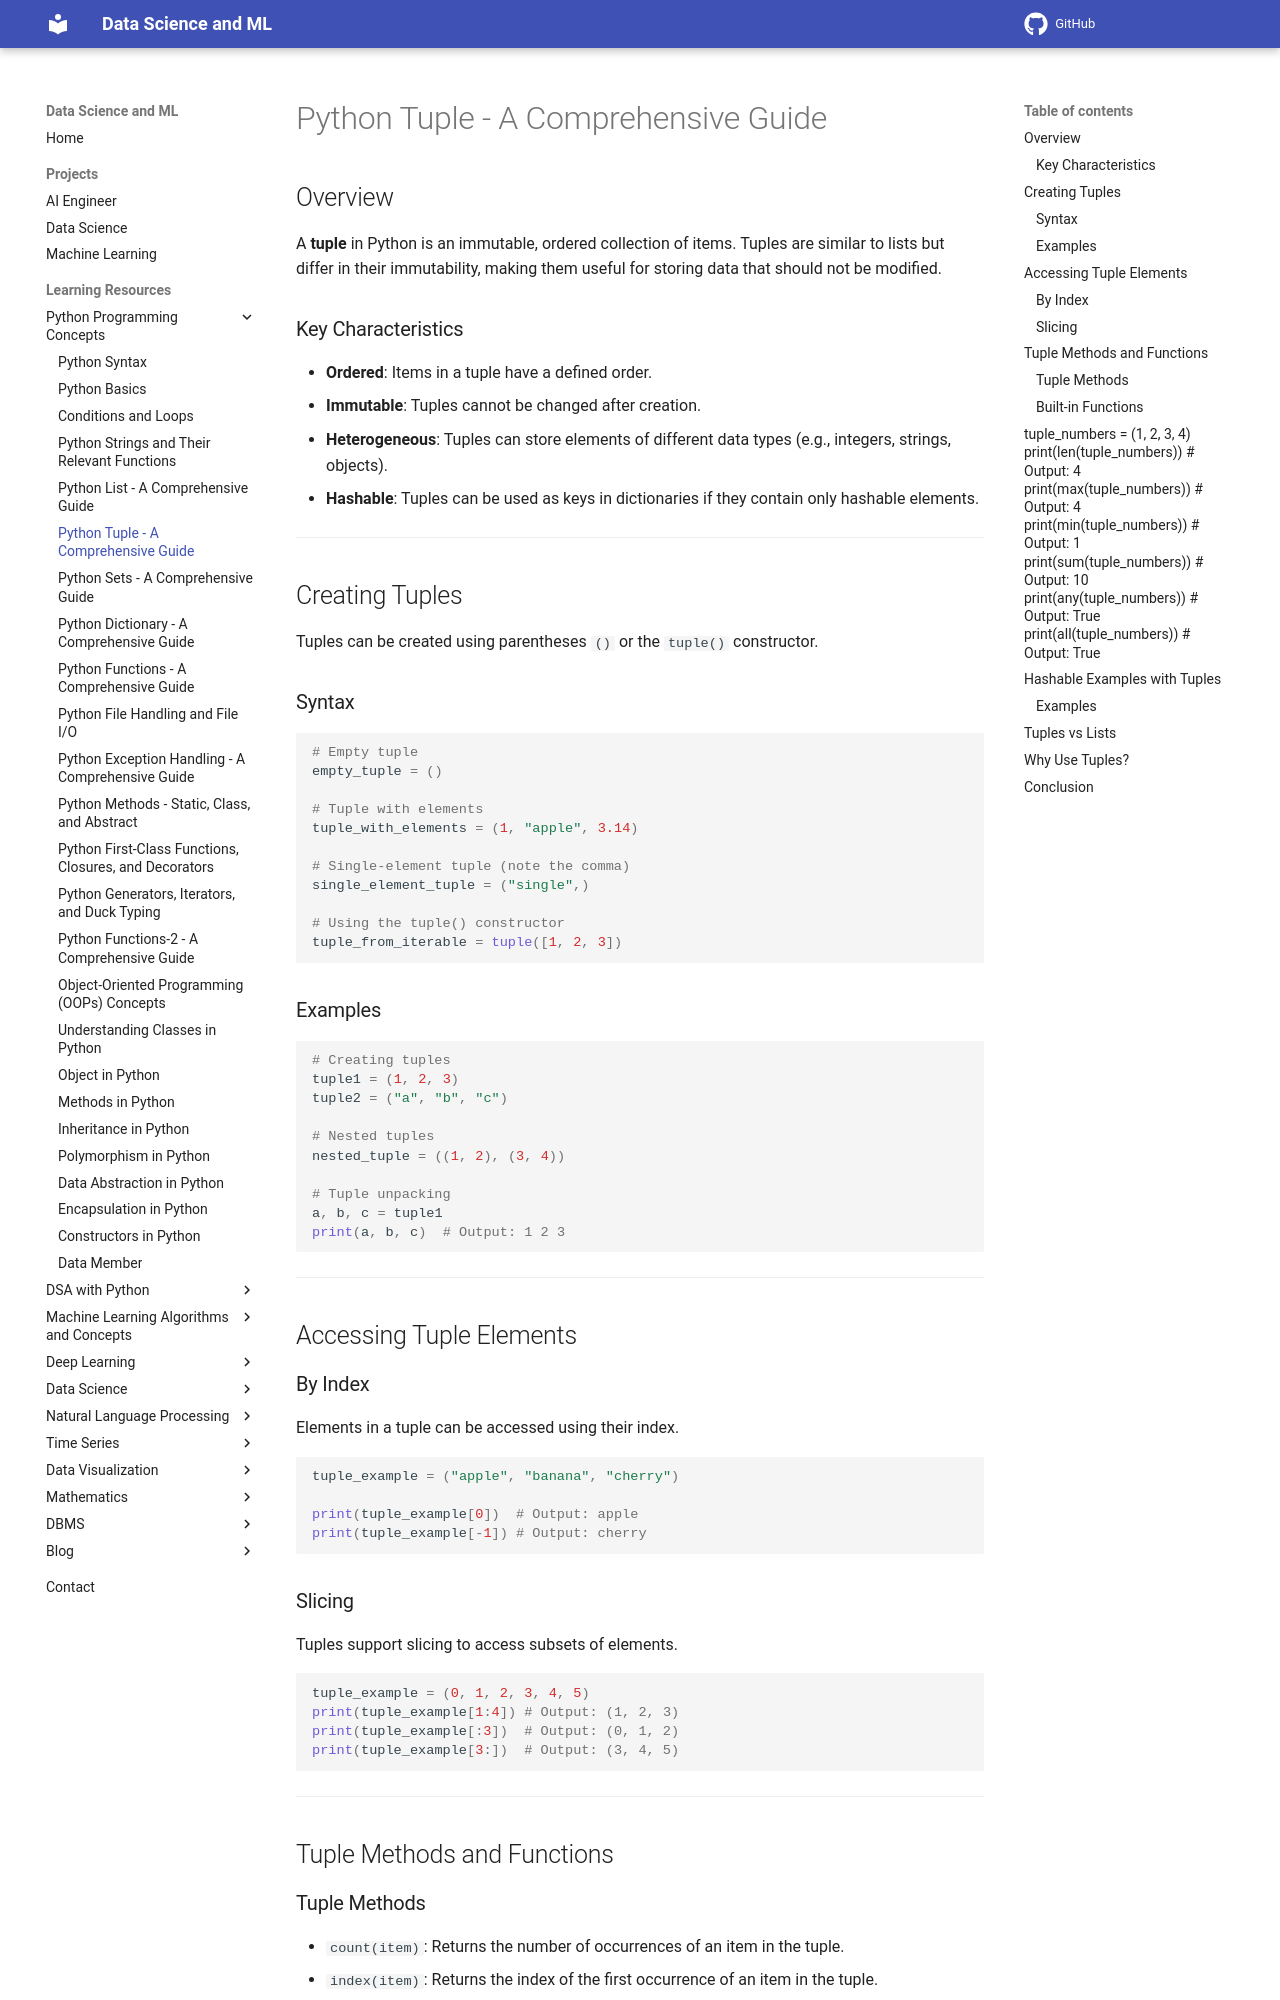

repository: sntoshsah/learning_hub · page: Learning_resources/Python/Tuples/index.html · generator: mkdocs

# Python Tuple - A Comprehensive Guide

## Overview

A **tuple** in Python is an immutable, ordered collection of items. Tuples are similar to lists but differ in their immutability, making them useful for storing data that should not be modified.

### Key Characteristics
- **Ordered**: Items in a tuple have a defined order.
- **Immutable**: Tuples cannot be changed after creation.
- **Heterogeneous**: Tuples can store elements of different data types (e.g., integers, strings, objects).
- **Hashable**: Tuples can be used as keys in dictionaries if they contain only hashable elements.

---

## Creating Tuples

Tuples can be created using parentheses `()` or the `tuple()` constructor.

### Syntax
```python
# Empty tuple
empty_tuple = ()

# Tuple with elements
tuple_with_elements = (1, "apple", 3.14)

# Single-element tuple (note the comma)
single_element_tuple = ("single",)

# Using the tuple() constructor
tuple_from_iterable = tuple([1, 2, 3])
```

### Examples
```python
# Creating tuples
tuple1 = (1, 2, 3)
tuple2 = ("a", "b", "c")

# Nested tuples
nested_tuple = ((1, 2), (3, 4))

# Tuple unpacking
a, b, c = tuple1
print(a, b, c)  # Output: 1 2 3
```

---

## Accessing Tuple Elements

### By Index

Elements in a tuple can be accessed using their index.

```python
tuple_example = ("apple", "banana", "cherry")

print(tuple_example[0])  # Output: apple
print(tuple_example[-1]) # Output: cherry
```

### Slicing

Tuples support slicing to access subsets of elements.

```python
tuple_example = (0, 1, 2, 3, 4, 5)
print(tuple_example[1:4]) # Output: (1, 2, 3)
print(tuple_example[:3])  # Output: (0, 1, 2)
print(tuple_example[3:])  # Output: (3, 4, 5)
```

---

## Tuple Methods and Functions

### Tuple Methods
- `count(item)`: Returns the number of occurrences of an item in the tuple.
- `index(item)`: Returns the index of the first occurrence of an item in the tuple.

```python
tuple_example = (1, 2, 3, 2, 1)

# Count occurrences of 2
print(tuple_example.count(2))  # Output: 2

# Find index of the first occurrence of 3
print(tuple_example.index(3))  # Output: 2
```
